5-way image classification set "seam-pucker-dataset" from GitHub (khoindd2000/seam-pucker-dataset); label vocabulary: seam pucker level 1, seam pucker level 2, seam pucker level 3, seam pucker level 4, seam pucker level 5.

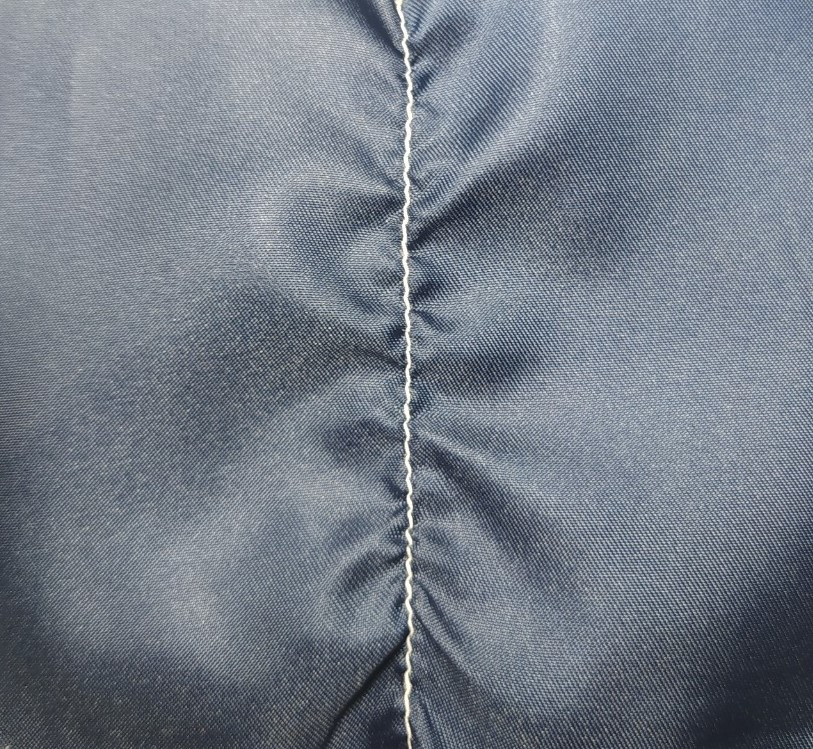
Label: seam pucker level 1

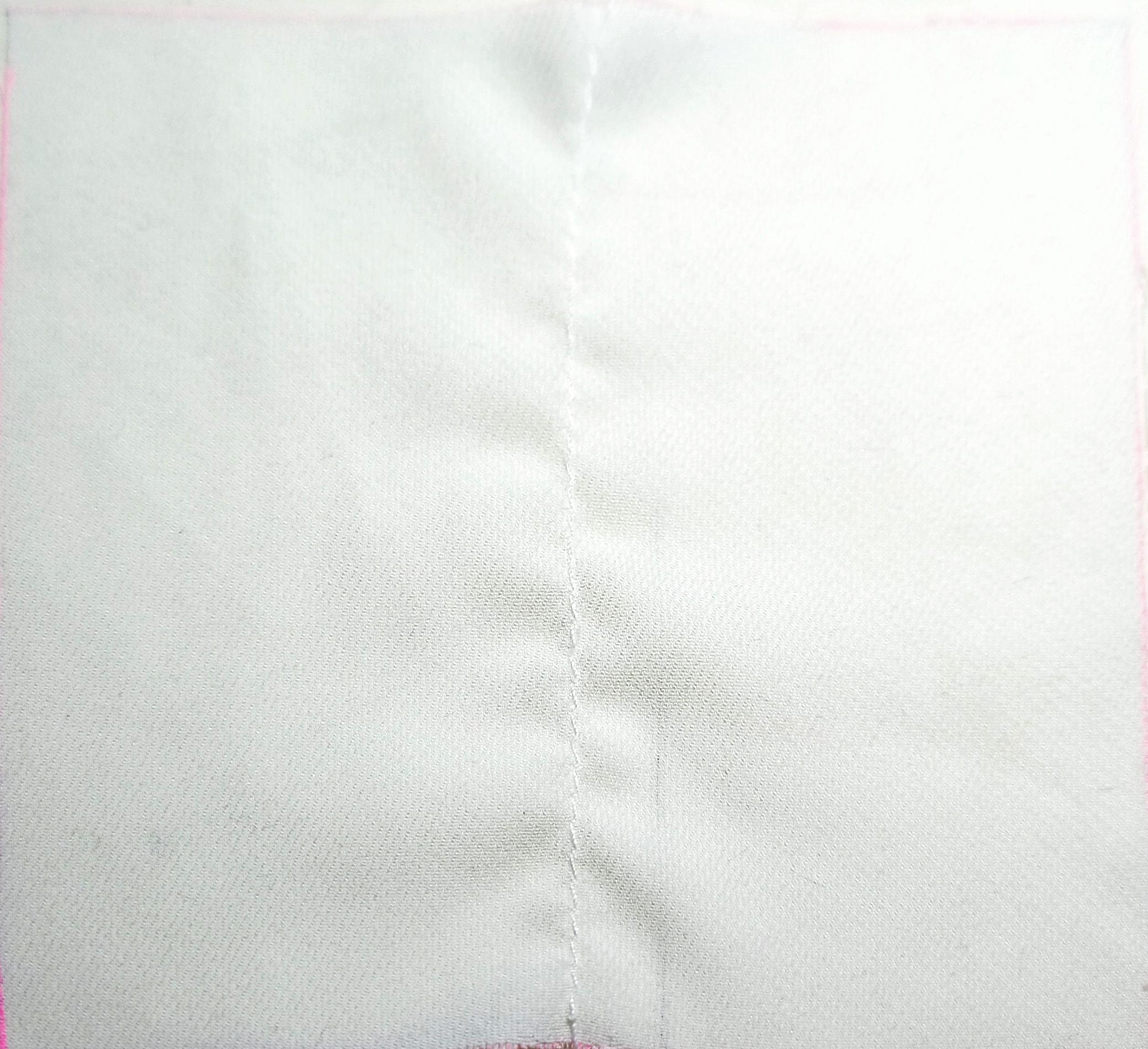
Label: seam pucker level 3

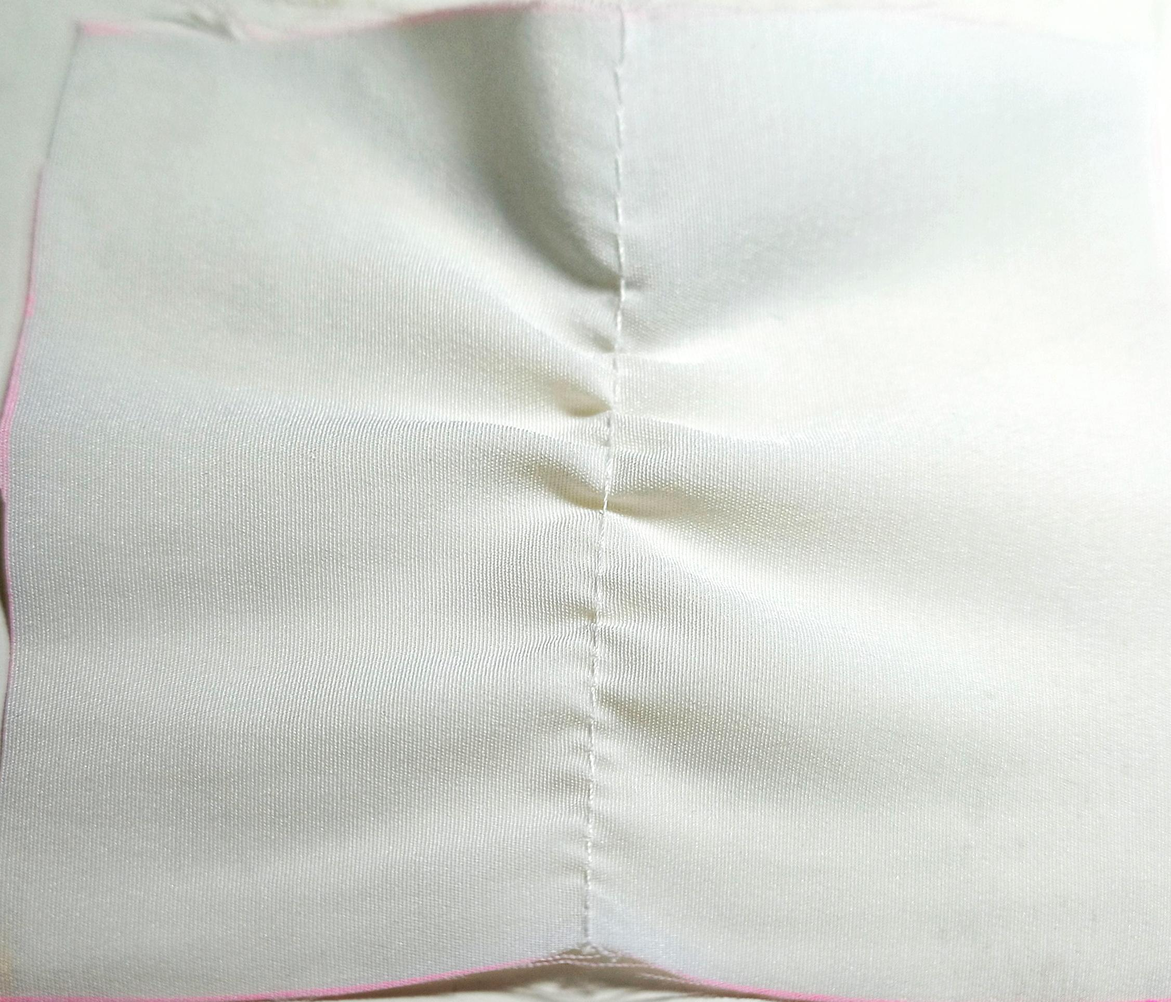
Label: seam pucker level 2

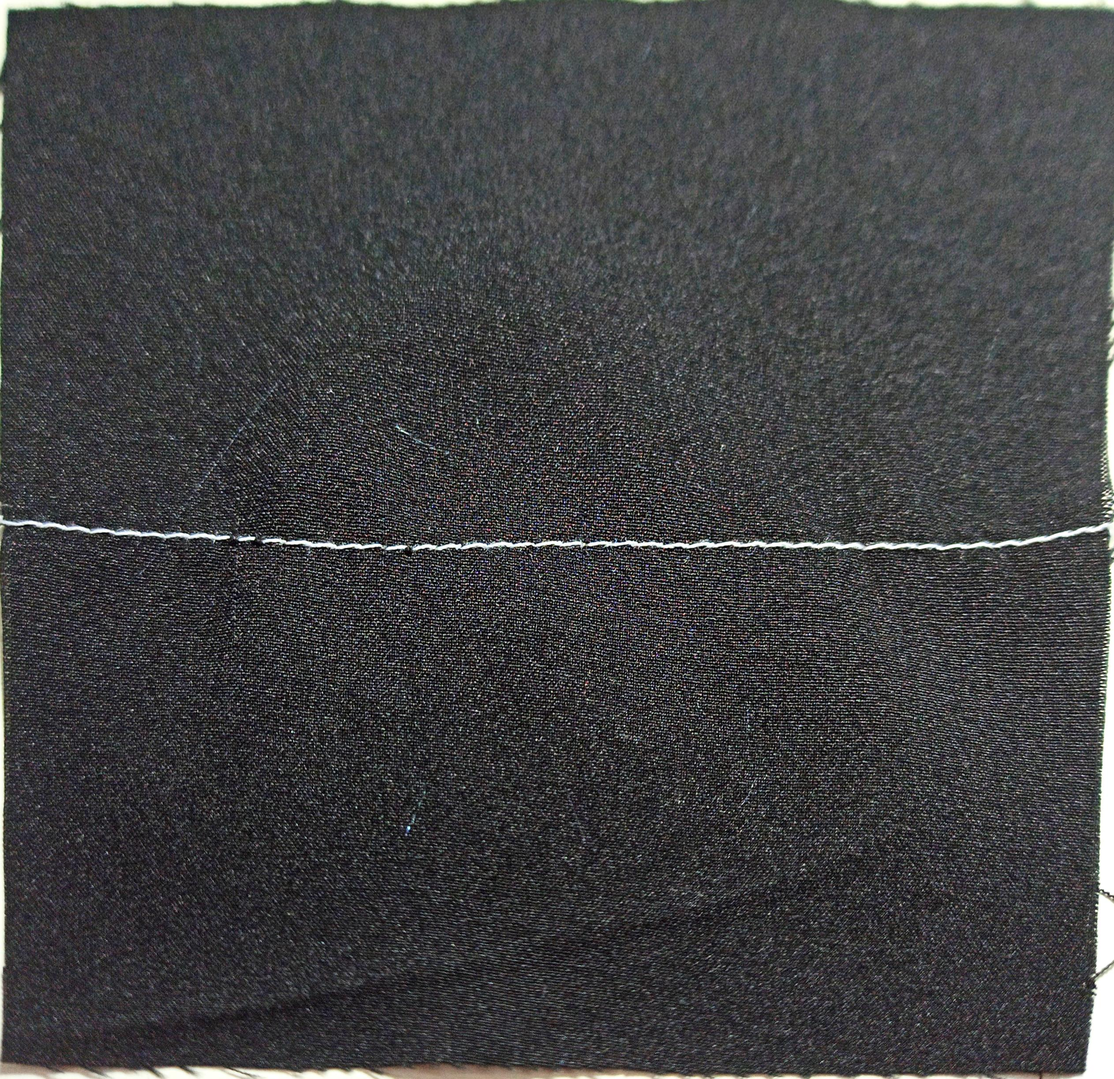
Label: seam pucker level 5

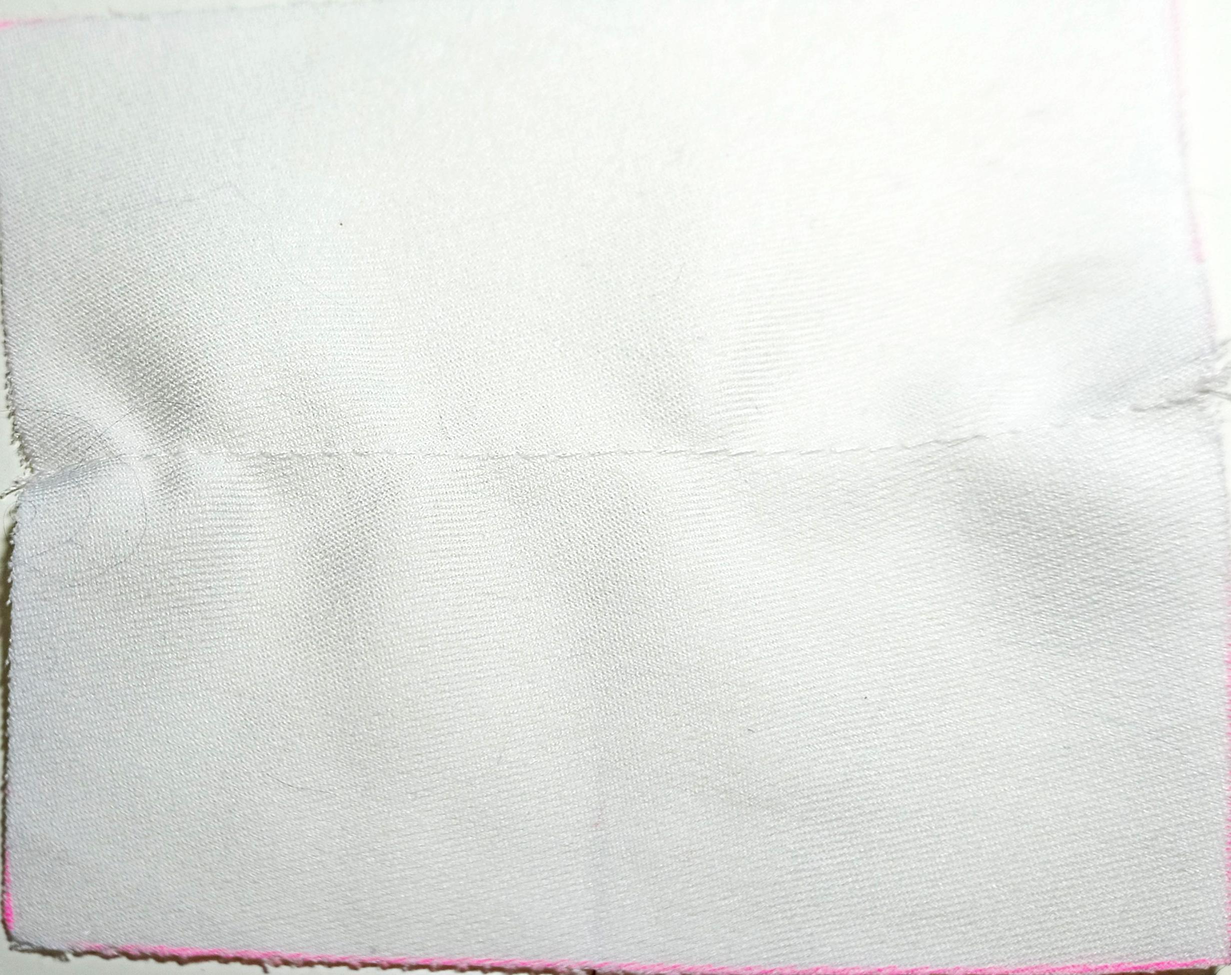
Label: seam pucker level 4

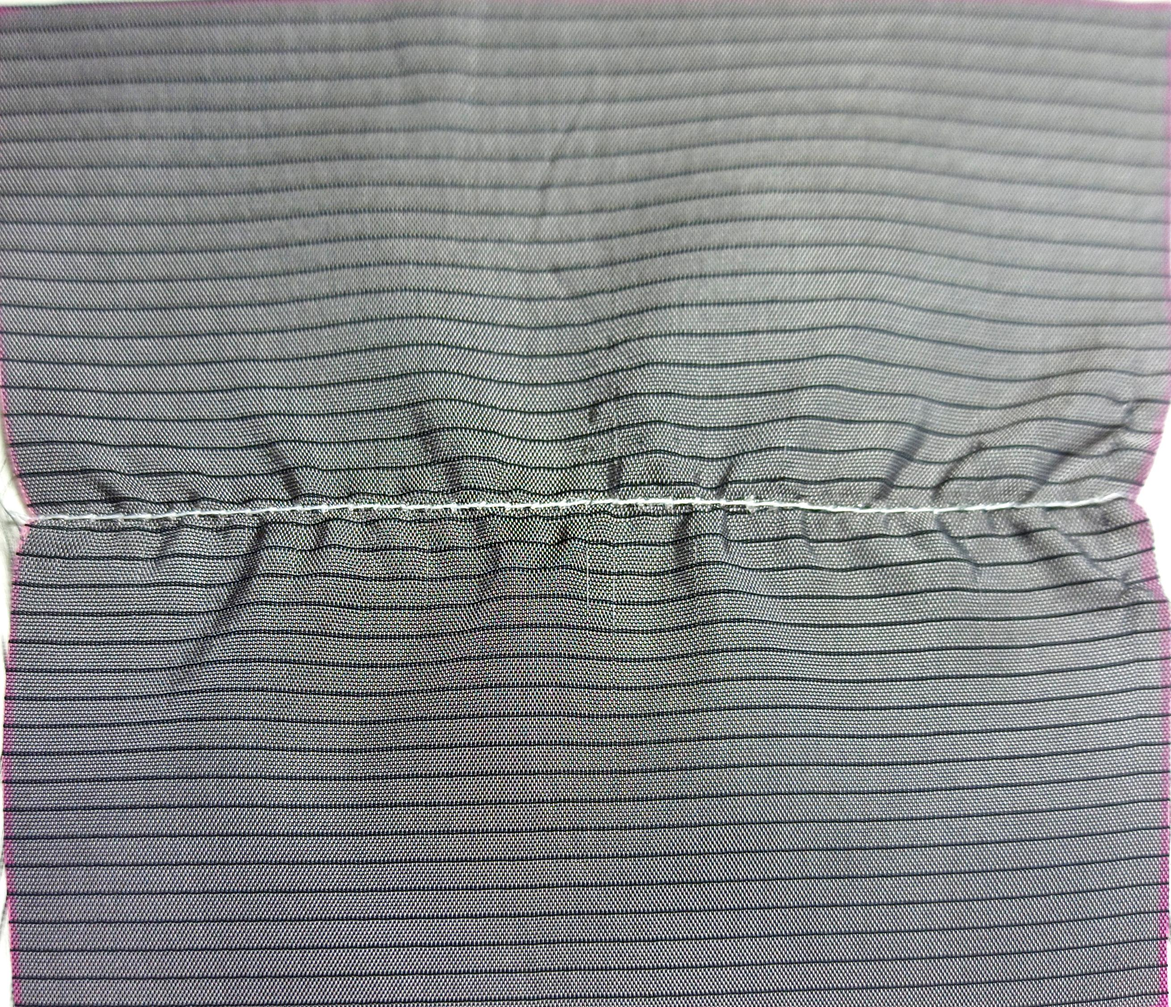
Label: seam pucker level 1
